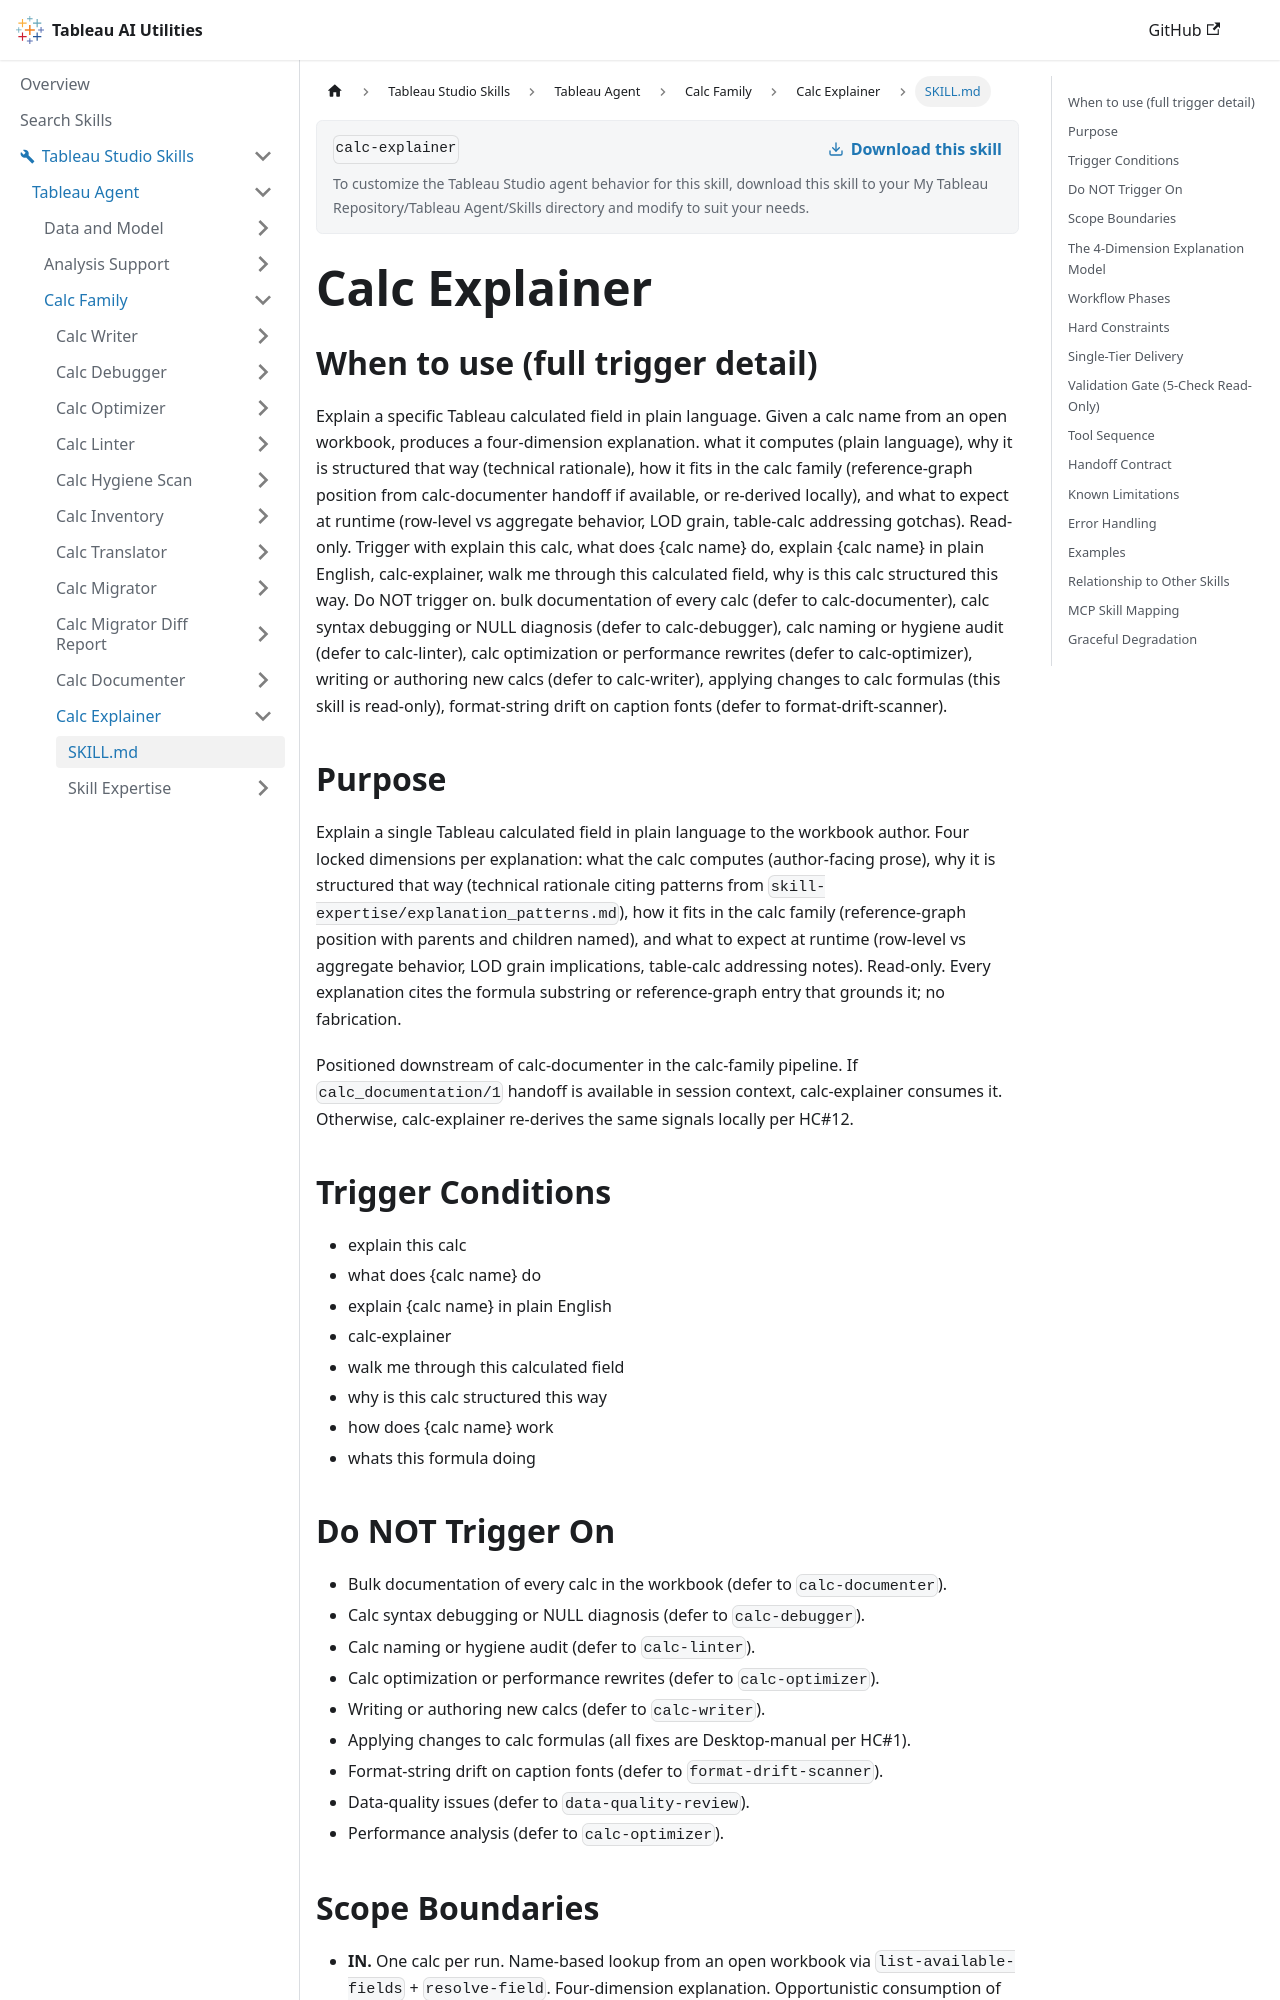

repository: tableau/tableau-ai-utilities · page: tableau-studio-skills/tableau-agent/calc-family/calc-explainer/SKILL.html · generator: docusaurus

---
name: calc-explainer
description: "Use when the user says 'Explain this calc', 'what does [calc name] do?', 'walk me through this calculated field', 'why is this calc built this way?' Explains one calculated field in plain language: what it computes, why it's built that way, and how it behaves. Read-only."
---


# Calc Explainer

## When to use (full trigger detail)

Explain a specific Tableau calculated field in plain language. Given a calc name from an open workbook, produces a four-dimension explanation. what it computes (plain language), why it is structured that way (technical rationale), how it fits in the calc family (reference-graph position from calc-documenter handoff if available, or re-derived locally), and what to expect at runtime (row-level vs aggregate behavior, LOD grain, table-calc addressing gotchas). Read-only. Trigger with explain this calc, what does {calc name} do, explain {calc name} in plain English, calc-explainer, walk me through this calculated field, why is this calc structured this way. Do NOT trigger on. bulk documentation of every calc (defer to calc-documenter), calc syntax debugging or NULL diagnosis (defer to calc-debugger), calc naming or hygiene audit (defer to calc-linter), calc optimization or performance rewrites (defer to calc-optimizer), writing or authoring new calcs (defer to calc-writer), applying changes to calc formulas (this skill is read-only), format-string drift on caption fonts (defer to format-drift-scanner).

## Purpose

Explain a single Tableau calculated field in plain language to the workbook author. Four locked dimensions per explanation: what the calc computes (author-facing prose), why it is structured that way (technical rationale citing patterns from `skill-expertise/explanation_patterns.md`), how it fits in the calc family (reference-graph position with parents and children named), and what to expect at runtime (row-level vs aggregate behavior, LOD grain implications, table-calc addressing notes). Read-only. Every explanation cites the formula substring or reference-graph entry that grounds it; no fabrication.

Positioned downstream of calc-documenter in the calc-family pipeline. If `calc_documentation/1` handoff is available in session context, calc-explainer consumes it. Otherwise, calc-explainer re-derives the same signals locally per HC#12.

## Trigger Conditions

- explain this calc
- what does {calc name} do
- explain {calc name} in plain English
- calc-explainer
- walk me through this calculated field
- why is this calc structured this way
- how does {calc name} work
- whats this formula doing

## Do NOT Trigger On

- Bulk documentation of every calc in the workbook (defer to `calc-documenter`).
- Calc syntax debugging or NULL diagnosis (defer to `calc-debugger`).
- Calc naming or hygiene audit (defer to `calc-linter`).
- Calc optimization or performance rewrites (defer to `calc-optimizer`).
- Writing or authoring new calcs (defer to `calc-writer`).
- Applying changes to calc formulas (all fixes are Desktop-manual per HC#1).
- Format-string drift on caption fonts (defer to `format-drift-scanner`).
- Data-quality issues (defer to `data-quality-review`).
- Performance analysis (defer to `calc-optimizer`).
